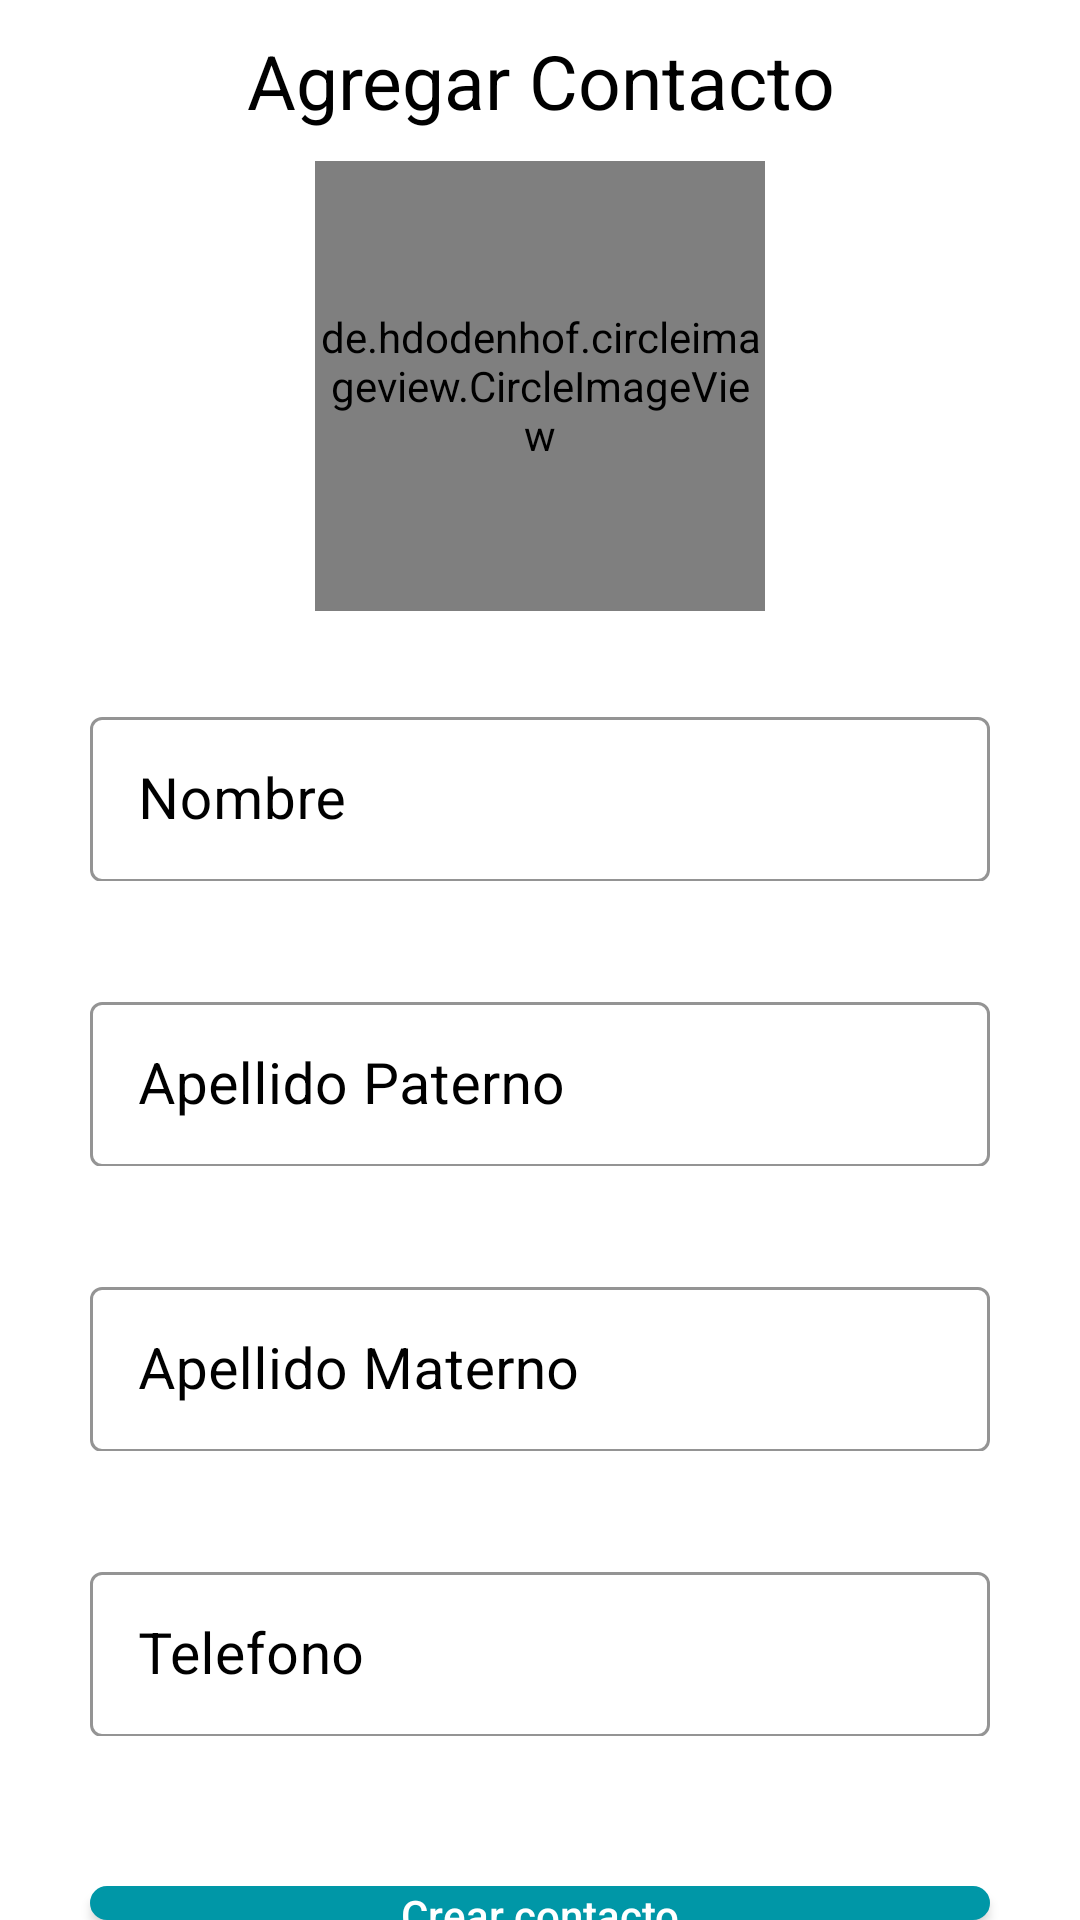

The Android layout XML behind this screen, and the referenced resources:
<!-- AndroidManifest.xml: application theme Theme.ProjectDB -->
<!-- res/layout/activity_add_user.xml -->
<?xml version="1.0" encoding="utf-8"?>
<RelativeLayout xmlns:android="http://schemas.android.com/apk/res/android"
    xmlns:app="http://schemas.android.com/apk/res-auto"
    xmlns:tools="http://schemas.android.com/tools"
    android:layout_width="match_parent"
    android:layout_height="match_parent"
    android:background="@color/white"
    tools:context=".AddUserActivity">

    <TextView
        android:id="@+id/tv_title"
        android:layout_width="match_parent"
        android:layout_height="wrap_content"
        android:text="@string/txt_contact_Add"
        android:gravity="center"
        android:textColor="@color/black"
        android:textSize="25sp"
        android:layout_marginTop="10sp"/>

    <LinearLayout
        android:id="@+id/linearImag"
        android:layout_width="match_parent"
        android:layout_height="150dp"
        android:orientation="vertical"
        android:layout_below="@+id/tv_title"
        android:layout_alignParentRight="true"
        android:layout_alignParentLeft="true"
        android:layout_marginLeft="50dp"
        android:layout_marginRight="50dp"
        android:layout_marginTop="10dp"
        android:gravity="center">

        <de.hdodenhof.circleimageview.CircleImageView
            xmlns:app="http://schemas.android.com/apk/res-auto"
            android:id="@+id/image"
            android:layout_width="150dp"
            android:layout_height="150dp"
            android:src="@drawable/ic_baseline_camera_alt_24"
            app:civ_border_width="1dp"
            app:civ_border_color="#9F9F9F"/>

    </LinearLayout>


    <com.google.android.material.textfield.TextInputLayout
        android:id="@+id/textInputName"
        android:layout_width="match_parent"
        android:layout_height="60dp"
        android:layout_alignParentStart="true"
        android:layout_alignParentRight="true"
        android:layout_marginLeft="30dp"
        android:layout_marginRight="30dp"
        android:layout_marginTop="30dp"
        android:hint="@string/txt_name"
        android:textColorHint="@color/black"
        app:boxStrokeColor="@color/gray"
        android:layout_below="@+id/linearImag"
        style="@style/Widget.MaterialComponents.TextInputLayout.OutlinedBox">

        <com.google.android.material.textfield.TextInputEditText
            android:id="@+id/editTextName"
            android:layout_width="match_parent"
            android:layout_height="55dp"
            android:textColor="@color/black"
            android:maxLength="20"
            android:textSize="19sp"
            android:inputType="textCapSentences"/>

    </com.google.android.material.textfield.TextInputLayout>

    <com.google.android.material.textfield.TextInputLayout
        android:id="@+id/textInputLastName"
        android:layout_width="match_parent"
        android:layout_height="60dp"
        android:layout_below="@+id/textInputName"
        android:layout_marginTop="35dp"
        android:layout_alignParentStart="true"
        android:layout_alignParentRight="true"
        android:layout_marginLeft="30dp"
        android:layout_marginRight="30dp"
        android:hint="@string/txt_lastName"
        android:textColorHint="@color/black"
        app:boxStrokeColor="@color/gray"
        style="@style/Widget.MaterialComponents.TextInputLayout.OutlinedBox">

        <com.google.android.material.textfield.TextInputEditText
            android:id="@+id/editTextLastName"
            android:layout_width="match_parent"
            android:layout_height="55dp"
            android:textColor="@color/black"
            android:maxLength="20"
            android:textSize="19sp"
            android:inputType="textCapSentences"/>

    </com.google.android.material.textfield.TextInputLayout>

    <com.google.android.material.textfield.TextInputLayout
        android:id="@+id/textInputLastNames"
        android:layout_width="match_parent"
        android:layout_height="60dp"
        android:layout_below="@+id/textInputLastName"
        android:layout_marginTop="35dp"
        android:layout_alignParentStart="true"
        android:layout_alignParentRight="true"

        android:layout_marginLeft="30dp"
        android:layout_marginRight="30dp"
        android:hint="@string/txt_lastNames"
        android:textColorHint="@color/black"
        app:boxStrokeColor="@color/gray"
        style="@style/Widget.MaterialComponents.TextInputLayout.OutlinedBox">

        <com.google.android.material.textfield.TextInputEditText
            android:id="@+id/editTexMotherLastName"
            android:layout_width="match_parent"
            android:textColor="@color/black"
            android:layout_height="55dp"
            android:maxLength="20"
            android:textSize="19sp"
            android:inputType="textCapSentences"/>

    </com.google.android.material.textfield.TextInputLayout>

    <com.google.android.material.textfield.TextInputLayout
        android:id="@+id/textInputPhone"
        android:layout_width="match_parent"
        android:layout_height="60dp"
        android:layout_below="@+id/textInputLastNames"
        android:layout_marginTop="35dp"
        android:layout_alignParentStart="true"
        android:layout_alignParentRight="true"
        android:layout_marginLeft="30dp"
        android:layout_marginRight="30dp"
        android:hint="@string/txt_phone"
        android:textColorHint="@color/black"
        app:boxStrokeColor="@color/gray"
        style="@style/Widget.MaterialComponents.TextInputLayout.OutlinedBox">

        <com.google.android.material.textfield.TextInputEditText
            android:id="@+id/editTextPhone"
            android:layout_width="match_parent"
            android:layout_height="55dp"
            android:textColor="@color/black"
            android:maxLength="10"
            android:textSize="19sp"
            android:inputType="number"/>

    </com.google.android.material.textfield.TextInputLayout>

    <androidx.appcompat.widget.AppCompatButton
        android:id="@+id/btnAddContact"
        android:layout_width="match_parent"
        android:layout_height="55dp"
        android:layout_below="@+id/textInputPhone"
        android:layout_marginLeft="30dp"
        android:layout_marginTop="50dp"
        android:layout_marginRight="30dp"
        android:background="@drawable/border_btn"
        android:text="Crear contacto"
        android:textAllCaps="false"
        android:textColor="@color/white" />


</RelativeLayout>
<!-- resources referenced by this layout -->
<resources>
  <color name="black">#FF000000</color>
  <color name="gray">#A8A7A7</color>
  <color name="white">#FFFFFFFF</color>
  <!-- drawable border_btn (drawable) -->
  <?xml version="1.0" encoding="utf-8"?>
  <shape xmlns:android="http://schemas.android.com/apk/res/android"
      android:shape="rectangle">
      <solid android:color="@color/banner" />
      <corners android:topLeftRadius="16dp" android:topRightRadius="16dp"
          android:bottomLeftRadius="16dp" android:bottomRightRadius="16dp"/>
  
      <stroke android:width="5px" android:color="@color/banner" />
  </shape>
  <!-- drawable ic_baseline_camera_alt_24 (drawable) -->
  <vector android:height="24dp" android:tint="#9F9D9D"
      android:viewportHeight="24" android:viewportWidth="24"
      android:width="24dp" xmlns:android="http://schemas.android.com/apk/res/android">
      <path android:fillColor="@android:color/white" android:pathData="M12,12m-3.2,0a3.2,3.2 0,1 1,6.4 0a3.2,3.2 0,1 1,-6.4 0"/>
      <path android:fillColor="@android:color/white" android:pathData="M9,2L7.17,4L4,4c-1.1,0 -2,0.9 -2,2v12c0,1.1 0.9,2 2,2h16c1.1,0 2,-0.9 2,-2L22,6c0,-1.1 -0.9,-2 -2,-2h-3.17L15,2L9,2zM12,17c-2.76,0 -5,-2.24 -5,-5s2.24,-5 5,-5 5,2.24 5,5 -2.24,5 -5,5z"/>
  </vector>
  <string name="txt_contact_Add">Agregar Contacto</string>
  <string name="txt_lastName">Apellido Paterno</string>
  <string name="txt_lastNames">Apellido Materno</string>
  <string name="txt_name">Nombre</string>
  <string name="txt_phone">Telefono</string>
  <style name="Theme.ProjectDB" parent="Theme.MaterialComponents.DayNight.DarkActionBar">
          
          <item name="colorPrimary">@color/purple_500</item>
          <item name="colorPrimaryVariant">@color/purple_700</item>
          <item name="colorOnPrimary">@color/white</item>
          
          <item name="colorSecondary">@color/teal_200</item>
          <item name="colorSecondaryVariant">@color/teal_700</item>
          <item name="colorOnSecondary">@color/black</item>
          
          <item name="android:statusBarColor" tools:targetApi="l">?attr/colorPrimaryVariant</item>
          
      </style>
  <color name="banner">#0097a7</color>
  <color name="purple_500">#FF6200EE</color>
  <color name="purple_700">#FF3700B3</color>
  <color name="teal_200">#FF03DAC5</color>
  <color name="teal_700">#FF018786</color>
</resources>
